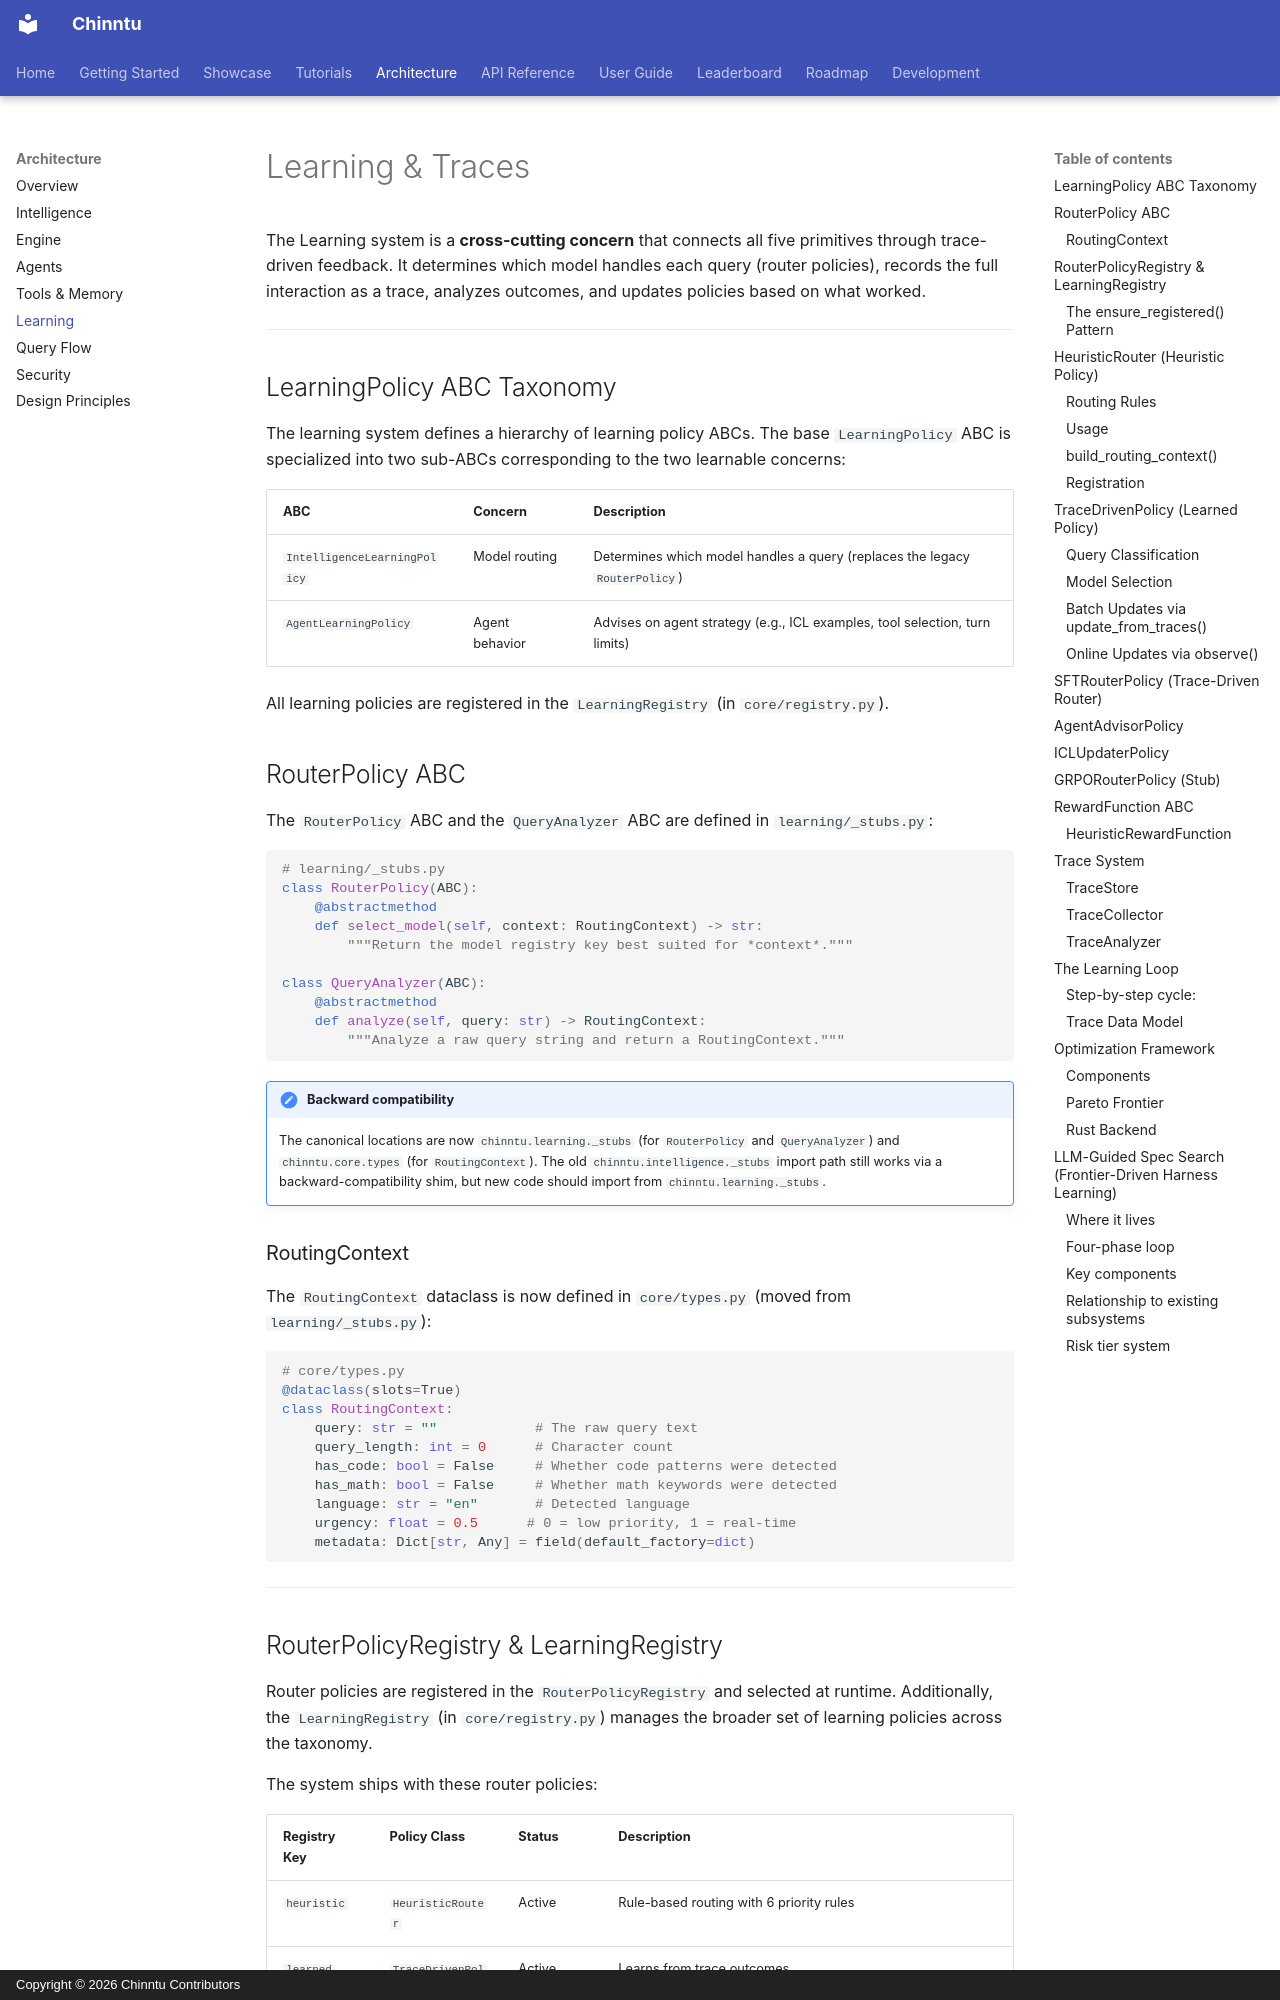

repository: jogender18/Chinntu · page: architecture/learning/index.html · generator: mkdocs · copyright: Copyright © 2026 Chinntu Contributors

# Learning & Traces

The Learning system is a **cross-cutting concern** that connects all five primitives through trace-driven feedback. It determines which model handles each query (router policies), records the full interaction as a trace, analyzes outcomes, and updates policies based on what worked.

---

## LearningPolicy ABC Taxonomy

The learning system defines a hierarchy of learning policy ABCs. The base `LearningPolicy` ABC is specialized into two sub-ABCs corresponding to the two learnable concerns:

| ABC | Concern | Description |
|-----|---------|-------------|
| `IntelligenceLearningPolicy` | Model routing | Determines which model handles a query (replaces the legacy `RouterPolicy`) |
| `AgentLearningPolicy` | Agent behavior | Advises on agent strategy (e.g., ICL examples, tool selection, turn limits) |

All learning policies are registered in the `LearningRegistry` (in `core/registry.py`).

## RouterPolicy ABC

The `RouterPolicy` ABC and the `QueryAnalyzer` ABC are defined in `learning/_stubs.py`:

```python
# learning/_stubs.py
class RouterPolicy(ABC):
    @abstractmethod
    def select_model(self, context: RoutingContext) -> str:
        """Return the model registry key best suited for *context*."""

class QueryAnalyzer(ABC):
    @abstractmethod
    def analyze(self, query: str) -> RoutingContext:
        """Analyze a raw query string and return a RoutingContext."""
```

!!! note "Backward compatibility"
    The canonical locations are now `chinntu.learning._stubs` (for `RouterPolicy` and `QueryAnalyzer`) and `chinntu.core.types` (for `RoutingContext`). The old `chinntu.intelligence._stubs` import path still works via a backward-compatibility shim, but new code should import from `chinntu.learning._stubs`.

### RoutingContext

The `RoutingContext` dataclass is now defined in `core/types.py` (moved from `learning/_stubs.py`):

```python
# core/types.py
@dataclass(slots=True)
class RoutingContext:
    query: str = ""            # The raw query text
    query_length: int = 0      # Character count
    has_code: bool = False     # Whether code patterns were detected
    has_math: bool = False     # Whether math keywords were detected
    language: str = "en"       # Detected language
    urgency: float = 0.5      # 0 = low priority, 1 = real-time
    metadata: Dict[str, Any] = field(default_factory=dict)
```

---
